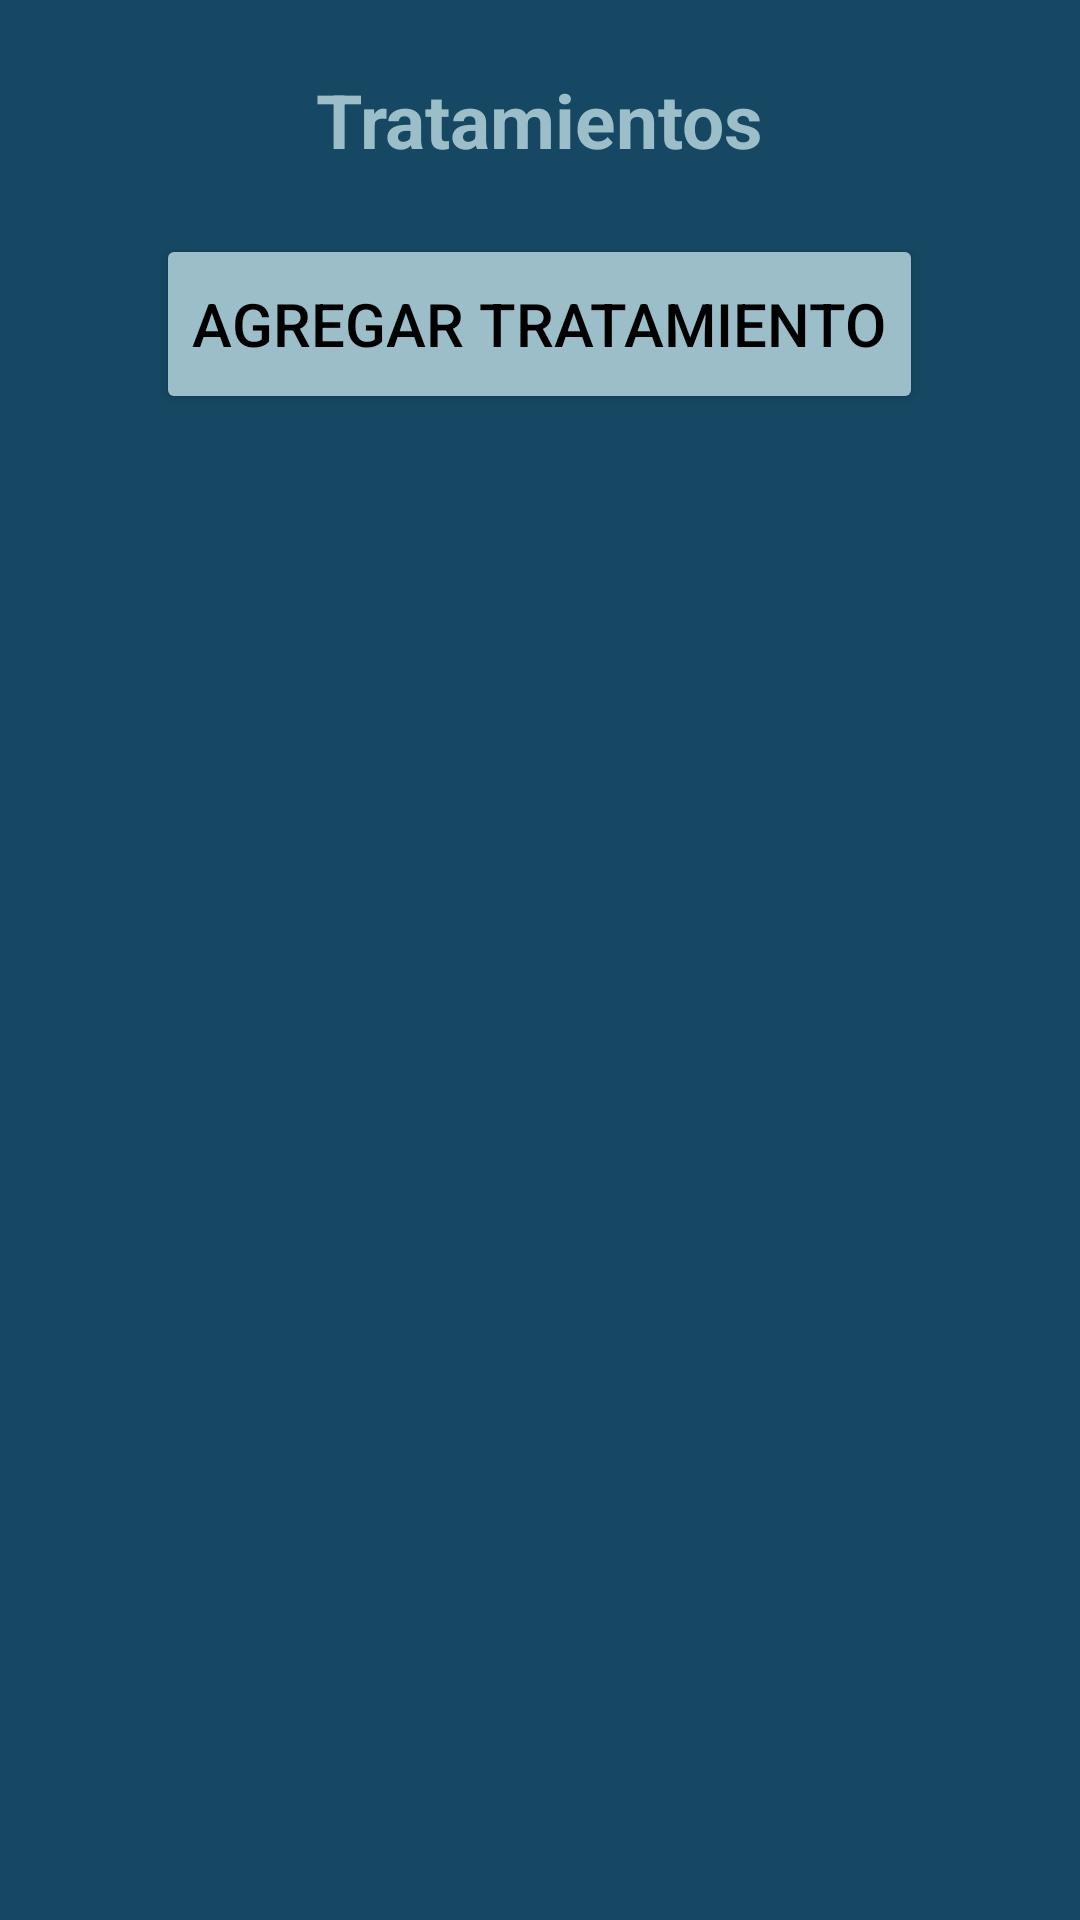

The Android layout XML behind this screen, and the referenced resources:
<!-- AndroidManifest.xml: application theme Theme.PryAndroidClinica -->
<!-- res/layout/tratamiento.xml -->
<?xml version="1.0" encoding="utf-8"?>
<androidx.constraintlayout.widget.ConstraintLayout xmlns:android="http://schemas.android.com/apk/res/android"
    android:layout_width="match_parent"
    android:layout_height="match_parent"
    xmlns:app="http://schemas.android.com/apk/res-auto">

    <RelativeLayout
        android:id="@+id/header_layout"
        android:layout_width="0dp"
        android:layout_height="wrap_content"
        android:background="@color/clinicaDark"
        android:padding="10dp"
        app:layout_constraintTop_toTopOf="parent"
        app:layout_constraintStart_toStartOf="parent"
        app:layout_constraintEnd_toEndOf="parent">

        <ImageButton
            android:id="@+id/btn_retroceder"
            android:layout_width="48dp"
            android:layout_height="48dp"
            android:backgroundTint="@android:color/transparent"
            android:src="@drawable/ic_retroceder"
            android:layout_alignParentStart="true"
            android:layout_alignParentTop="true"
            />

        <LinearLayout
            android:layout_width="match_parent"
            android:layout_height="wrap_content"
            android:orientation="vertical"
            android:layout_centerInParent="true">
            <TextView
                android:layout_width="wrap_content"
                android:layout_height="wrap_content"
                android:layout_centerHorizontal="true"
                android:layout_marginTop="12dp"
                android:textStyle="bold"
                android:layout_gravity="center"
                android:text="Tratamientos"
                android:textColor="@color/letraDark"
                android:textSize="25sp" />

        </LinearLayout>
    </RelativeLayout>

    <LinearLayout
        android:layout_width="match_parent"
        android:layout_height="wrap_content"
        android:orientation="horizontal"
        app:layout_constraintTop_toBottomOf="@id/header_layout"
        app:layout_constraintStart_toStartOf="parent"
        app:layout_constraintEnd_toEndOf="parent"
        >
        <include layout="@layout/fragment_tratamiento"/>
    </LinearLayout>


</androidx.constraintlayout.widget.ConstraintLayout>
<!-- res/layout/fragment_tratamiento.xml (included above) -->
<?xml version="1.0" encoding="utf-8"?>
<RelativeLayout xmlns:android="http://schemas.android.com/apk/res/android"
    xmlns:tools="http://schemas.android.com/tools"
    xmlns:app="http://schemas.android.com/apk/res-auto"
    android:layout_width="match_parent"
    android:layout_height="match_parent"
    tools:context=".HistorialFragment"
    android:background="@color/clinicaDark">

    <Button
        android:id="@+id/btnAgregarTratamiento"
        android:layout_width="wrap_content"
        android:layout_height="60dp"
        android:layout_marginTop="10dp"
        android:textColor="@color/black"
        android:backgroundTint="@color/letraDark"
        android:text="Agregar Tratamiento"
        android:textSize="20sp"
        android:layout_gravity="center"
        app:cornerRadius="20dp"
        android:layout_alignParentTop="true"
        android:layout_centerHorizontal="true"/>

    <ScrollView
        android:layout_width="match_parent"
        android:layout_height="match_parent"
        android:layout_below="@id/btnAgregarTratamiento"
        android:layout_marginTop="10dp">

        <androidx.recyclerview.widget.RecyclerView
            android:id="@+id/recyclerViewTratamientos"
            android:layout_width="match_parent"
            android:layout_height="wrap_content"
            android:layout_margin="8dp"
            android:backgroundTint="@color/letraDark"
            app:layoutManager="androidx.recyclerview.widget.LinearLayoutManager"
            tools:listitem="@layout/cardview_tratamiento" />
    </ScrollView>
</RelativeLayout>
<!-- res/layout/cardview_tratamiento.xml (included above) -->
<androidx.cardview.widget.CardView xmlns:android="http://schemas.android.com/apk/res/android"
    xmlns:app="http://schemas.android.com/apk/res-auto"
    android:layout_width="match_parent"
    android:layout_height="wrap_content"
    android:layout_margin="8dp"
    app:cardCornerRadius="8dp"
    app:cardElevation="4dp"
    android:backgroundTint="@color/letraDark">

    <LinearLayout
        android:layout_width="match_parent"
        android:layout_height="wrap_content"
        android:background="@drawable/border"
        android:orientation="horizontal"
        android:padding="5dp">

        <ImageView
            android:id="@+id/cita_programada"
            android:layout_width="95dp"
            android:layout_height="95dp"
            android:layout_gravity="center_vertical"
            android:scaleType="fitCenter"
            android:src="@drawable/ic_tratamiento" />

        <LinearLayout
            android:layout_width="match_parent"
            android:layout_height="wrap_content"
            android:orientation="vertical">

            <RelativeLayout
                android:layout_width="match_parent"
                android:layout_height="wrap_content">

                <TextView
                    android:id="@+id/nombreTratamiento"
                    android:layout_width="wrap_content"
                    android:layout_height="wrap_content"
                    android:layout_alignParentStart="true"
                    android:layout_centerVertical="true"
                    android:layout_marginStart="5dp"
                    android:gravity="center_vertical"
                    android:text="Nombre"
                    android:textColor="@color/black"
                    android:textSize="18sp"
                    android:textStyle="bold" />

                <ImageButton
                    android:id="@+id/btn_editar"
                    android:layout_width="35dp"
                    android:layout_height="48dp"
                    android:layout_alignParentEnd="true"
                    android:layout_marginEnd="5dp"
                    android:backgroundTint="@android:color/transparent"
                    android:src="@drawable/baseline_edit" />

                <ImageButton
                    android:id="@+id/btn_eliminar"
                    android:layout_width="35dp"
                    android:layout_height="48dp"
                    android:layout_alignParentEnd="true"
                    android:layout_centerVertical="true"
                    android:layout_marginEnd="39dp"
                    android:backgroundTint="@android:color/transparent"
                    android:src="@drawable/ic_cancel" />
            </RelativeLayout>

            <LinearLayout
                android:layout_width="match_parent"
                android:layout_height="wrap_content"
                android:orientation="horizontal">

                <TextView
                    android:id="@+id/categoriaTextView"
                    android:layout_width="match_parent"
                    android:layout_height="wrap_content"
                    android:layout_weight="1"
                    android:text="Descripcion: "
                    android:textColor="@color/black"
                    android:textSize="14sp"
                    android:textStyle="bold" />

                <Space
                    android:layout_width="5dp"
                    android:layout_height="match_parent" />

                <TextView
                    android:id="@+id/descripcionTratamiento"
                    android:layout_width="match_parent"
                    android:layout_height="match_parent"
                    android:layout_weight="1"
                    android:text="xd"
                    android:textColor="@color/black"
                    android:textSize="14sp" />
            </LinearLayout>

            <LinearLayout
                android:layout_width="match_parent"
                android:layout_height="wrap_content"
                android:orientation="horizontal">

                <TextView
                    android:layout_width="match_parent"
                    android:layout_height="wrap_content"
                    android:layout_weight="1"
                    android:text="Costo: "
                    android:textColor="@color/black"
                    android:textSize="14sp"
                    android:textStyle="bold" />

                <Space
                    android:layout_width="5dp"
                    android:layout_height="match_parent" />

                <TextView
                    android:id="@+id/txtCostos"
                    android:layout_width="20dp"
                    android:layout_height="20dp"

                    android:text="S/."
                    android:textColor="@color/black"
                    android:textSize="14sp" />
                <TextView
                    android:id="@+id/txtCosto"
                    android:layout_width="match_parent"
                    android:layout_height="match_parent"
                    android:layout_weight="1"
                    android:text="costo"
                    android:textColor="@color/black"
                    android:textSize="14sp" />
            </LinearLayout>
        </LinearLayout>
    </LinearLayout>
</androidx.cardview.widget.CardView>
<!-- resources referenced by this layout -->
<resources>
  <color name="black">#FF000000</color>
  <color name="clinicaDark">#164863</color>
  <color name="letraDark">#9BBEC8</color>
  <!-- drawable baseline_edit (drawable) -->
  <vector xmlns:android="http://schemas.android.com/apk/res/android" android:height="24dp" android:tint="#FFE90F" android:viewportHeight="24" android:viewportWidth="24" android:width="24dp">
        
      <path android:fillColor="@android:color/white" android:pathData="M3,17.25V21h3.75L17.81,9.94l-3.75,-3.75L3,17.25zM20.71,7.04c0.39,-0.39 0.39,-1.02 0,-1.41l-2.34,-2.34c-0.39,-0.39 -1.02,-0.39 -1.41,0l-1.83,1.83 3.75,3.75 1.83,-1.83z"/>
      
  </vector>
  <!-- drawable ic_cancel (drawable-anydpi) -->
  <vector xmlns:android="http://schemas.android.com/apk/res/android"
      android:width="24dp"
      android:height="24dp"
      android:viewportWidth="24"
      android:viewportHeight="24"
      android:tint="#E30000"
      android:alpha="0.8">
    <path
        android:fillColor="@android:color/white"
        android:pathData="M12,2C6.47,2 2,6.47 2,12s4.47,10 10,10 10,-4.47 10,-10S17.53,2 12,2zM17,15.59L15.59,17 12,13.41 8.41,17 7,15.59 10.59,12 7,8.41 8.41,7 12,10.59 15.59,7 17,8.41 13.41,12 17,15.59z"/>
  </vector>
  <style name="Theme.PryAndroidClinica" parent="Base.Theme.PryAndroidClinica" />
  <style name="Base.Theme.PryAndroidClinica" parent="Theme.Material3.DayNight.NoActionBar">
          
          <item name="colorPrimary">@color/clinicaDark</item>
      </style>
</resources>
